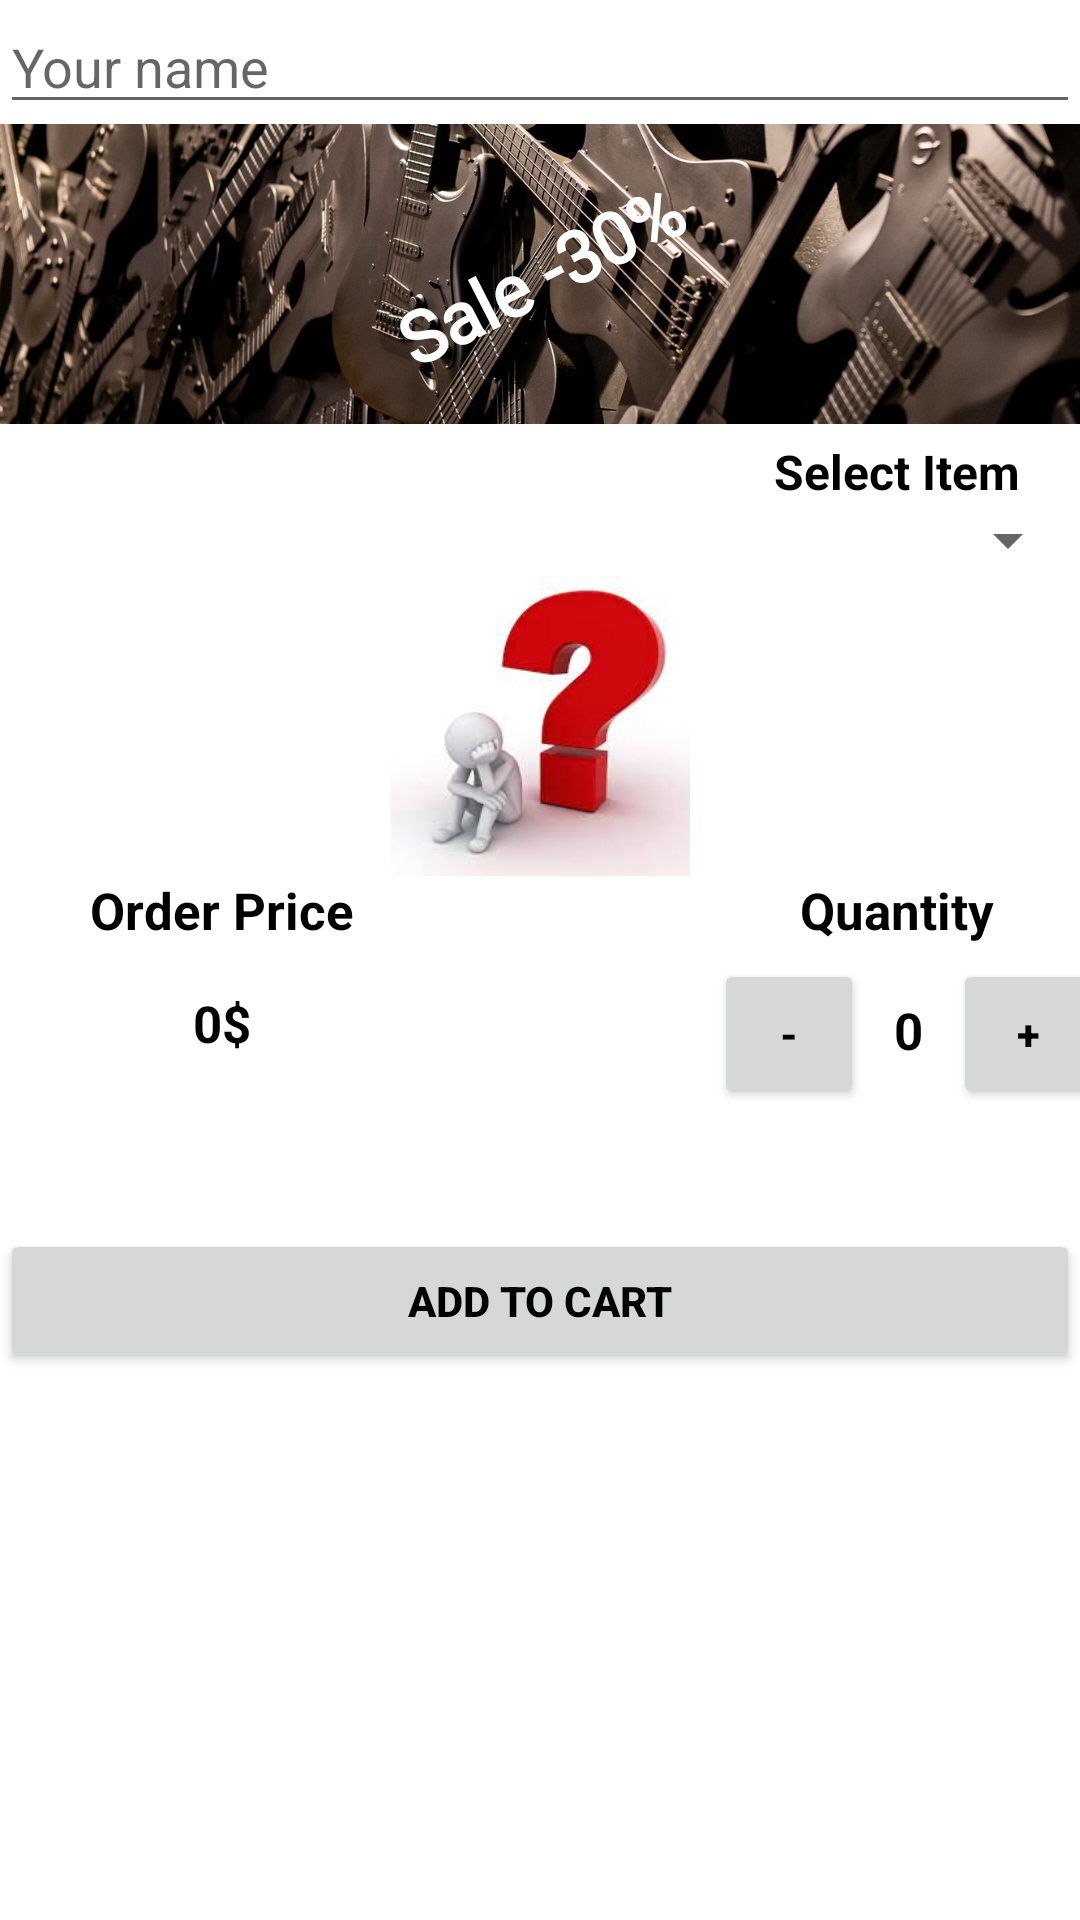

The Android layout XML behind this screen, and the referenced resources:
<!-- AndroidManifest.xml: application theme Theme.Pmdone -->
<!-- res/layout/activity_market.xml -->
<?xml version="1.0" encoding="utf-8"?>
<LinearLayout
    xmlns:android="http://schemas.android.com/apk/res/android"
    xmlns:tools="http://schemas.android.com/tools"
    android:layout_width="match_parent"
    android:layout_height="match_parent"
    android:orientation="vertical"
    android:layout_margin="8dp"
    tools:context=".Market">

    <EditText
        android:id="@+id/nameEditText"
        android:layout_width="match_parent"
        android:layout_height="wrap_content"
        android:hint="Your name"/>

    <RelativeLayout
        android:layout_width="match_parent"
        android:layout_height="wrap_content">

        <ImageView
            android:layout_width="match_parent"
            android:layout_height="100dp"
            android:scaleType="centerCrop"
            android:src="@drawable/sale" />

        <TextView
            android:layout_width="wrap_content"
            android:layout_height="wrap_content"
            android:layout_centerInParent="true"
            android:fontFamily="@font/aclonica"
            android:rotation="-27"
            android:text="Sale -30%"
            android:textStyle="bold"
            android:textColor="@color/white"
            android:textSize="24sp" />
    </RelativeLayout>
    <TextView
        android:layout_width="wrap_content"
        android:layout_height="wrap_content"
        android:text="Select Item"
        android:textStyle="bold"
        android:layout_marginEnd="20dp"
        android:layout_gravity="end"
        android:textSize="16sp"
        android:layout_marginTop="5dp"
        android:textColor="@color/black"/>
    <Spinner
        android:id="@+id/spinner"
        android:layout_width="match_parent"
        android:layout_height="wrap_content"/>
    <ImageView
        android:id="@+id/goodsImageView"
        android:layout_width="100dp"
        android:layout_height="100dp"
        android:src="@drawable/problem"
        android:layout_gravity="center"/>
    <LinearLayout
        android:layout_width="match_parent"
        android:layout_height="wrap_content"
        android:orientation="horizontal">
        <LinearLayout
            android:layout_width="wrap_content"
            android:layout_height="wrap_content"
            android:orientation="vertical"
            android:layout_marginStart="30dp">
            <TextView
                android:layout_width="wrap_content"
                android:layout_height="wrap_content"
                android:textStyle="bold"
                android:textColor="@color/black"
                android:textSize="17sp"
                android:text="Order Price"/>
            <LinearLayout
                android:layout_width="wrap_content"
                android:layout_height="wrap_content"
                android:layout_gravity="center">
                <TextView
                    android:id="@+id/priceTextView"
                    android:layout_width="wrap_content"
                    android:layout_height="wrap_content"
                    android:textStyle="bold"
                    android:textColor="@color/black"
                    android:textSize="17sp"
                    android:layout_marginTop="15dp"
                    android:text="0"/>
                <TextView
                    android:layout_width="wrap_content"
                    android:layout_height="wrap_content"
                    android:textStyle="bold"
                    android:textColor="@color/black"
                    android:textSize="17sp"
                    android:layout_marginTop="15dp"
                    android:text="$"/>
            </LinearLayout>
        </LinearLayout>
        <LinearLayout
            android:layout_width="wrap_content"
            android:layout_height="wrap_content"
            android:layout_marginStart="120dp"
            android:orientation="vertical">
            <TextView
                android:layout_width="wrap_content"
                android:layout_height="wrap_content"
                android:textStyle="bold"
                android:layout_gravity="center"
                android:textColor="@color/black"
                android:textSize="17sp"
                android:text="Quantity"/>
            <LinearLayout
                android:layout_width="wrap_content"
                android:layout_height="wrap_content"
                android:layout_gravity="center"
                android:layout_marginTop="5dp">

                <Button
                    android:layout_width="50dp"
                    android:layout_height="50dp"
                    android:onClick="decreaseQuantity"
                    android:text="-"
                    android:textColor="@color/black"
                    android:textStyle="bold" />

                <TextView
                    android:id="@+id/quantityTextView"
                    android:layout_width="wrap_content"
                    android:layout_height="wrap_content"
                    android:layout_marginStart="10dp"
                    android:layout_marginEnd="10dp"
                    android:text="0"
                    android:textColor="@color/black"
                    android:textSize="17sp"
                    android:textStyle="bold" />

                <Button
                    android:layout_width="50dp"
                    android:layout_height="50dp"
                    android:onClick="increaseQuantity"
                    android:text="+"
                    android:textColor="@color/black"
                    android:textStyle="bold" />
            </LinearLayout>
        </LinearLayout>
    </LinearLayout>
    <Button
        android:layout_width="match_parent"
        android:layout_height="wrap_content"
        android:layout_marginTop="40dp"
        android:text="ADD TO CART"
        android:onClick="addToCard"
        android:textStyle="bold"
        android:textColor="@color/black"/>
</LinearLayout>
<!-- resources referenced by this layout -->
<resources>
  <color name="black">#FF000000</color>
  <color name="white">#FFFFFFFF</color>
  <!-- drawable problem: jpg bitmap (drawable-v24, 4608 bytes) -->
  <!-- drawable sale: png bitmap (drawable, 179093 bytes) -->
  <style name="Theme.Pmdone" parent="Theme.MaterialComponents.DayNight.DarkActionBar">
          
          <item name="colorPrimary">@color/orange</item>
          <item name="colorPrimaryVariant">@color/purple_700</item>
          <item name="colorOnPrimary">@color/white</item>
          
          <item name="colorSecondary">@color/teal_200</item>
          <item name="colorSecondaryVariant">@color/teal_700</item>
          <item name="colorOnSecondary">@color/black</item>
          
          <item name="android:statusBarColor" tools:targetApi="l">?attr/colorPrimaryVariant</item>
          
      </style>
  <color name="orange">#FFC107</color>
  <color name="purple_700">#FF3700B3</color>
  <color name="teal_200">#FF03DAC5</color>
  <color name="teal_700">#FF018786</color>
</resources>
